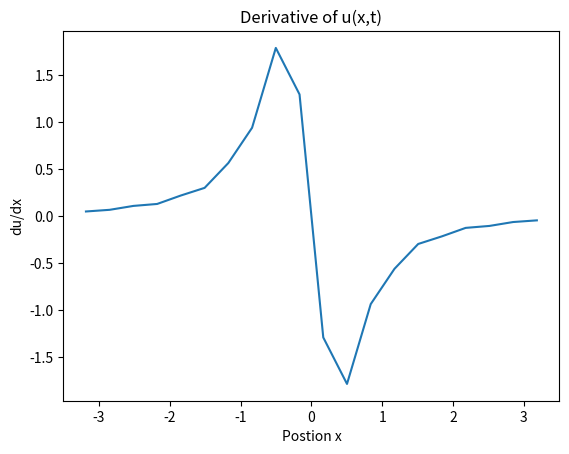
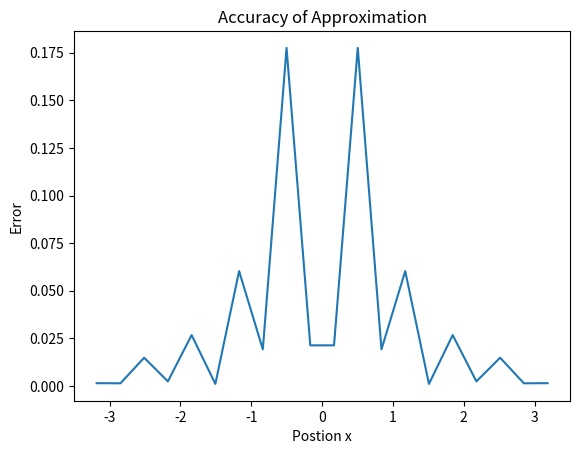

These charts were generated, in order, by the following Python code:
import matplotlib.pyplot as plt
import numpy as np
from sympy import cot
import cmath, math
import pandas as pd
from scipy.linalg import toeplitz


#i=complex(0,1)

alpha=np.pi/3
w=np.cos(2*alpha)
k=np.sqrt(1-w**2)

def phi(x):
    return k/np.cosh(k*x+alpha*(0+1j))

def sigma(x):
    return -k/np.cosh(k*x-alpha*(0+1j))

#Fourier diff matrix
#Interval x e [-L,L]
L=10
N=20
h=2*np.pi/N
x=np.linspace(-L/np.pi, L/np.pi, N)
print(len(x))

def dSn(i):
    return 0.5*(-1)**i*cot(h*i/2)

x=np.array(x)
v=phi(x)
diff=np.empty([N,N])

col=[]
col.append(0)

for n in range(1,N):
    c= dSn(n)
    col.append(c)
col=np.array(col)
#print(col)
row=-col
#print (row)

diff =toeplitz(col, row)
diff=np.array(diff, 'complex')
diffl=diff/(L*np.pi)
#print(type(diff[0,1]))

w=np.dot(diff, v)
#w=list(w)
#print(type(w))
#print(w.real)


#w=np.round(w,5)

print(w.real)
plt.plot(x, w.real)
plt.xlabel('Postion x')
plt.ylabel("du/dx")
plt.title('Derivative of u(x,t)')
#plt.plot(x, v)
#plt.show()


#actual 

def anadiff(x):
    return (-k**2*(1/np.cosh(k*x+alpha*(0+1j)))*np.tanh(k*x+alpha*(0+1j))) 

sol=anadiff(x)
#sol=np.round(sol, 5)

#print(sol)

acc= (w.real-sol.real)
#plt.plot(x,sol)
plt.show() 
plt.plot(x,np.abs(acc))
plt.xlabel('Postion x')
plt.ylabel("Error")
plt.title('Accuracy of Approximation')
plt.show()
